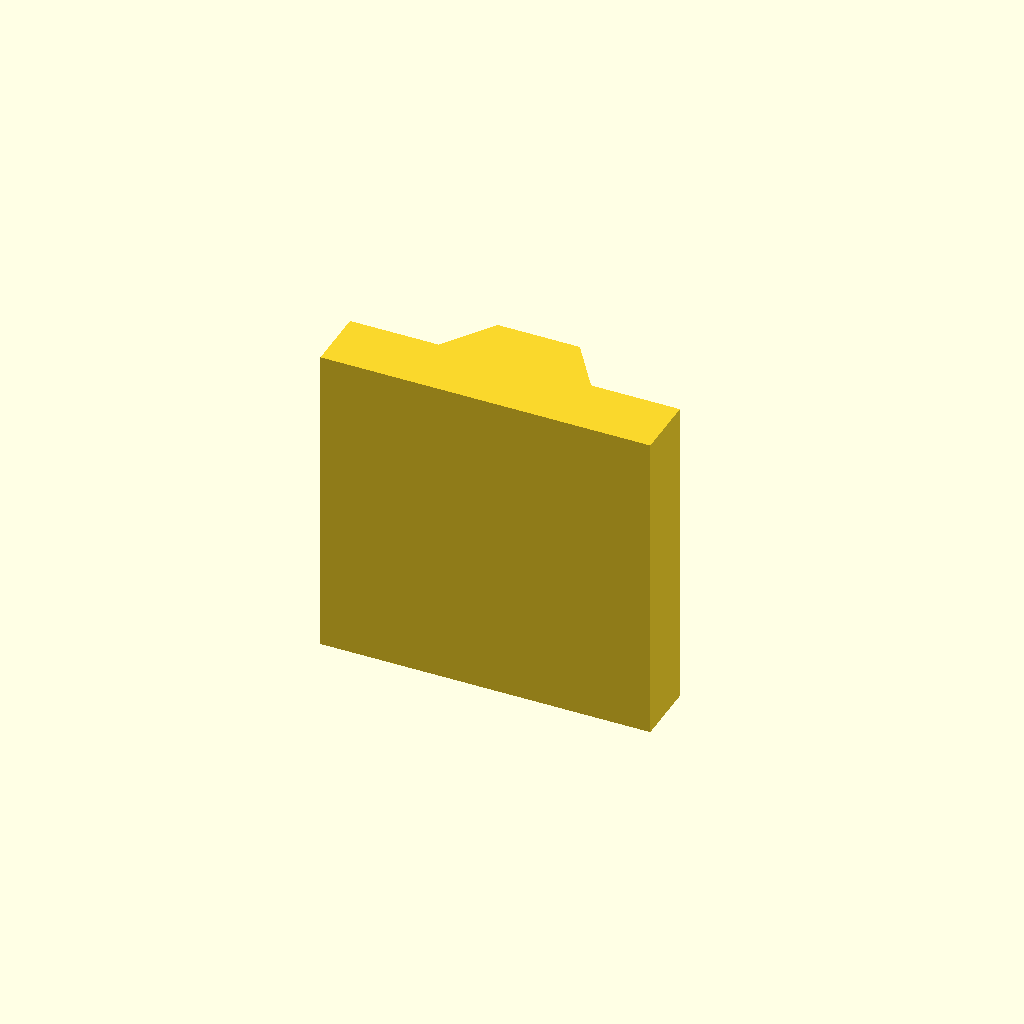
Cell 1: the model at its default parameters.
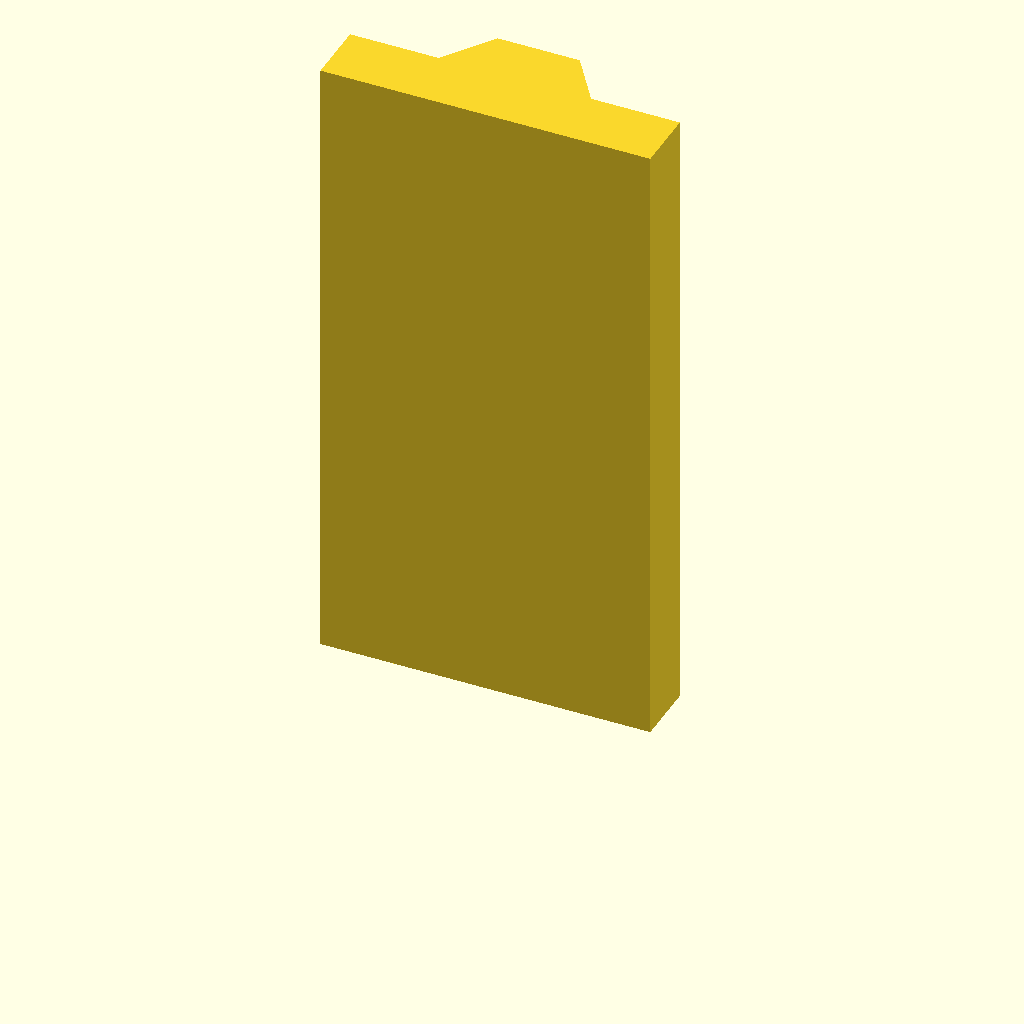
Cell 2: plate_t = 100 (everything else at default).
All cells are drawn from one camera (rotation 55°, 0°, 25°, orthographic, colour scheme Cornfield), so only the parameter changes between them.
The OpenSCAD source (optional_data/data/sketch2/vguides/part_0030.scad):
$fn = 32;

// ----------------------------------------------------------------------
// V guide rail: dovetail, 52 mm wide
// ----------------------------------------------------------------------

// --- parameters (mm) ---
rail_w = 52;              // rail width, X
base_t = 10;              // base plate thickness
v_depth = 8;              // V feature depth / height
v_half_w = 12;            // half width of the V at the base face
plate_t = 50;             // rail length, Z (the extrusion height)
top_half_w = 6.5;         // half width at the dovetail top
fit_tol = 0.02;           // declared fit tolerance (prompt contract)
free_tol = 0.2;           // declared free tolerance (prompt contract)

dovetail_base = 2 * v_half_w;  // dovetail width at the base
dovetail_top = 2 * top_half_w;  // dovetail width at the top

profile = [[0, 0], [52, 0], [52, 10], [38, 10], [32.5, 18], [19.5, 18], [14, 10], [0, 10]];  // primary outline, 8 points, counter clockwise

// --- the one profile operation ---
linear_extrude(height = plate_t) polygon(points = profile);
Customizer parameters (derived from the source; name, type, default, range or options):
rail_w: number, default 52
base_t: number, default 10
v_depth: number, default 8
v_half_w: number, default 12
plate_t: number, default 50
top_half_w: number, default 6.5
fit_tol: number, default 0.02
free_tol: number, default 0.2
